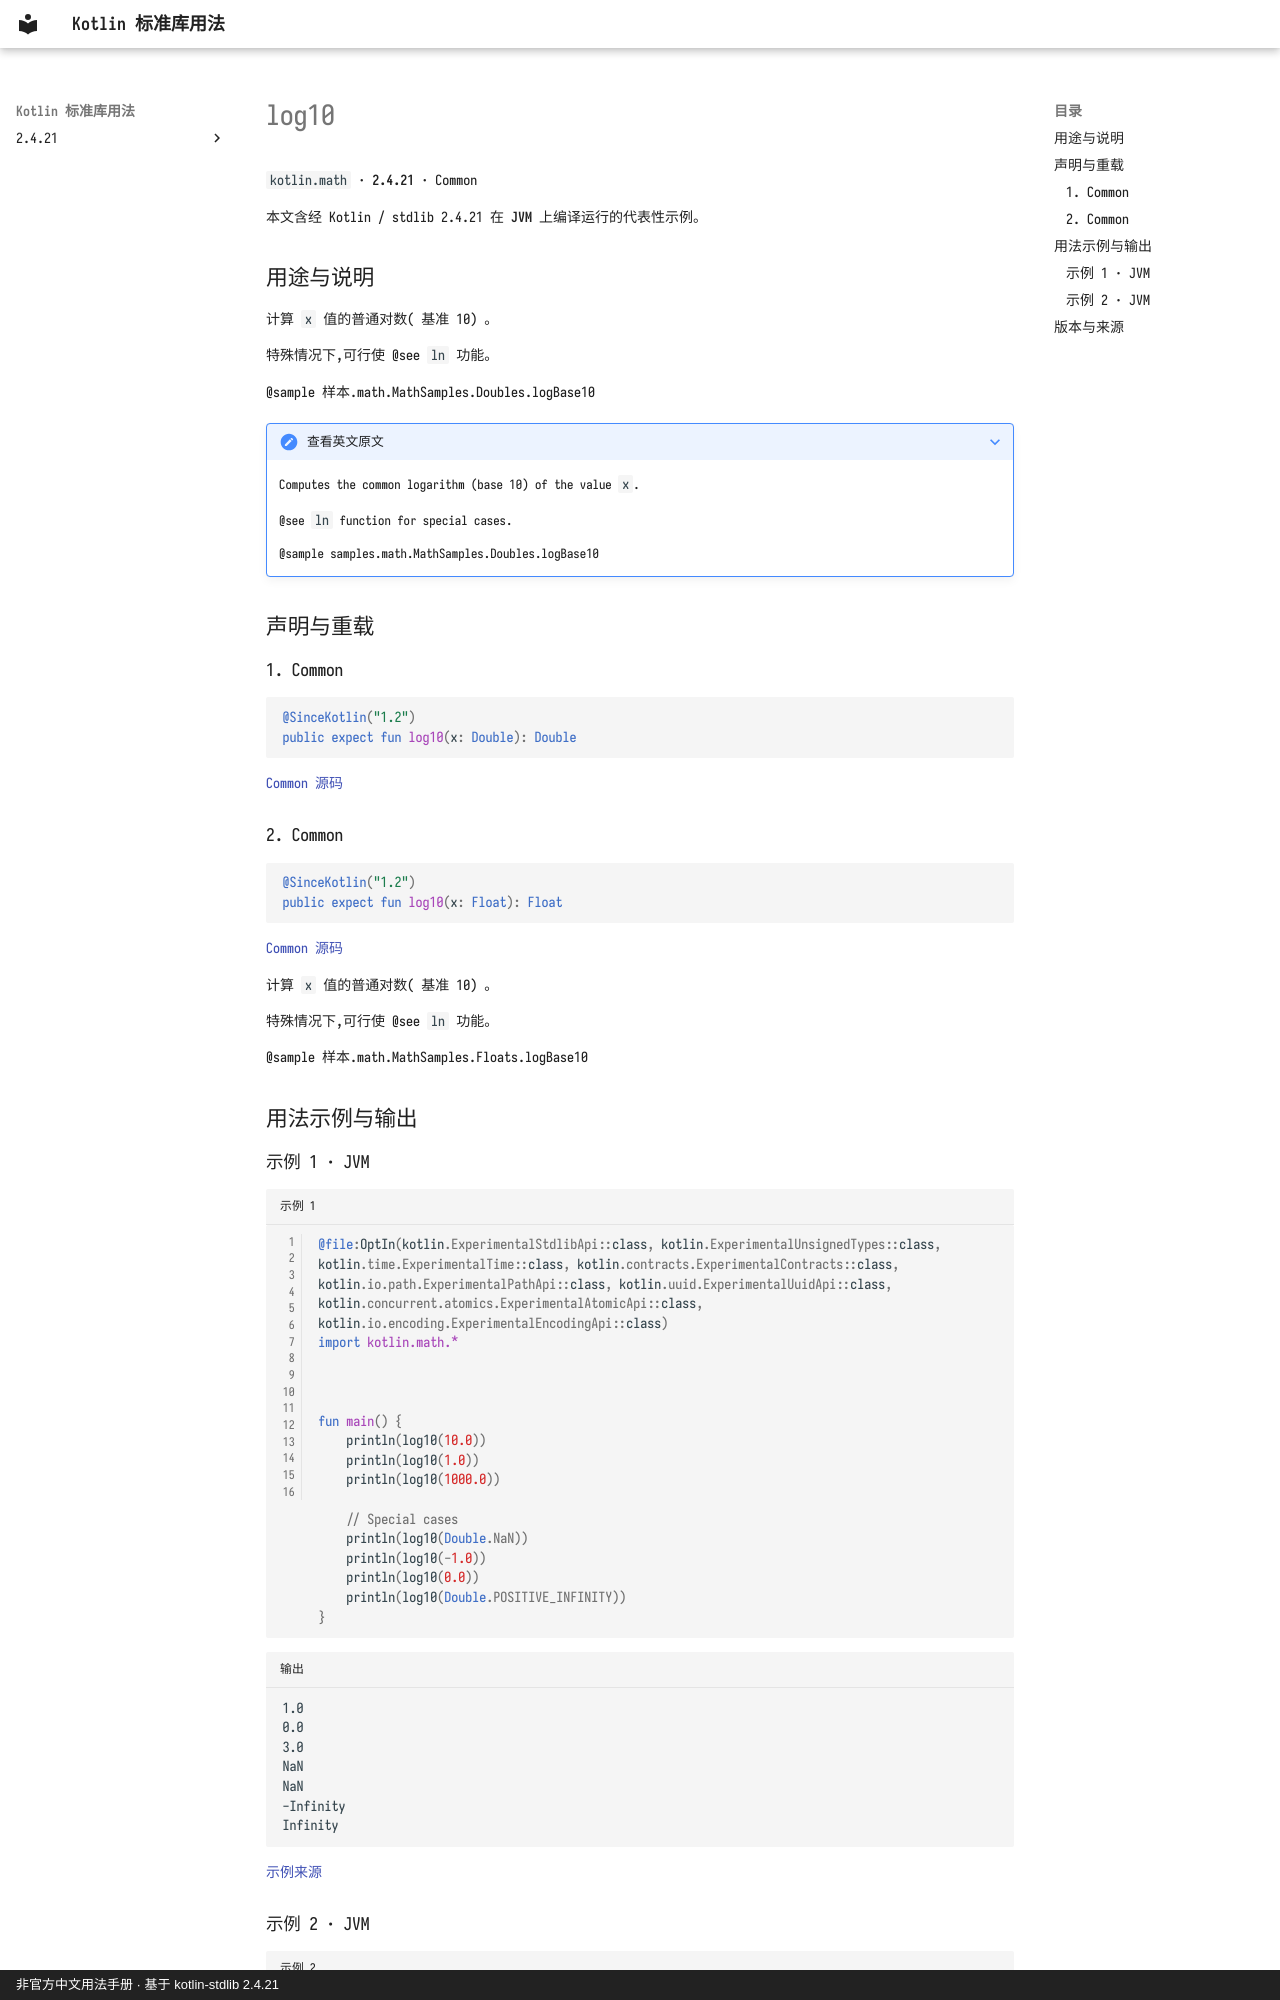

repository: oooooooko/kotlin-stdlib-docs · page: zh/api/kotlin.math/log10--0770f9fb/index.html · generator: mkdocs · copyright: 非官方中文用法手册 · 基于 kotlin-stdlib 2.4.21

# log10

`kotlin.math` · **2.4.21** · Common

本文含经 Kotlin / stdlib 2.4.21 在 **JVM** 上编译运行的代表性示例。

## 用途与说明

计算 `x` 值的普通对数( 基准 10) 。

特殊情况下,可行使 @see `ln` 功能。

@sample 样本.math.MathSamples.Doubles.logBase10

??? note "查看英文原文"

    Computes the common logarithm (base 10) of the value `x`.
    
    @see `ln` function for special cases.
    
    @sample samples.math.MathSamples.Doubles.logBase10

## 声明与重载

### 1. Common

```kotlin
@SinceKotlin("1.2")
public expect fun log10(x: Double): Double
```

[Common 源码](https://github.com/JetBrains/kotlin/blob/v2.4.21/libraries/stdlib/common/src/kotlin/MathH.kt#L279)

### 2. Common

```kotlin
@SinceKotlin("1.2")
public expect fun log10(x: Float): Float
```

[Common 源码](https://github.com/JetBrains/kotlin/blob/v2.4.21/libraries/stdlib/common/src/kotlin/MathH.kt#L867)

计算 `x` 值的普通对数( 基准 10) 。

特殊情况下,可行使 @see `ln` 功能。

@sample 样本.math.MathSamples.Floats.logBase10

## 用法示例与输出

### 示例 1 · JVM

```kotlin title="示例 1" linenums="1"
@file:OptIn(kotlin.ExperimentalStdlibApi::class, kotlin.ExperimentalUnsignedTypes::class, kotlin.time.ExperimentalTime::class, kotlin.contracts.ExperimentalContracts::class, kotlin.io.path.ExperimentalPathApi::class, kotlin.uuid.ExperimentalUuidApi::class, kotlin.concurrent.atomics.ExperimentalAtomicApi::class, kotlin.io.encoding.ExperimentalEncodingApi::class)
import kotlin.math.*



fun main() {
    println(log10(10.0))
    println(log10(1.0))
    println(log10(1000.0))

    // Special cases
    println(log10(Double.NaN))
    println(log10(-1.0))
    println(log10(0.0))
    println(log10(Double.POSITIVE_INFINITY))
}
```

```text title="输出"
1.0
0.0
3.0
NaN
NaN
-Infinity
Infinity
```

[示例来源](https://github.com/JetBrains/kotlin/blob/v2.4.21/libraries/stdlib/samples/test/samples/math/MathSamples.kt#L162)
